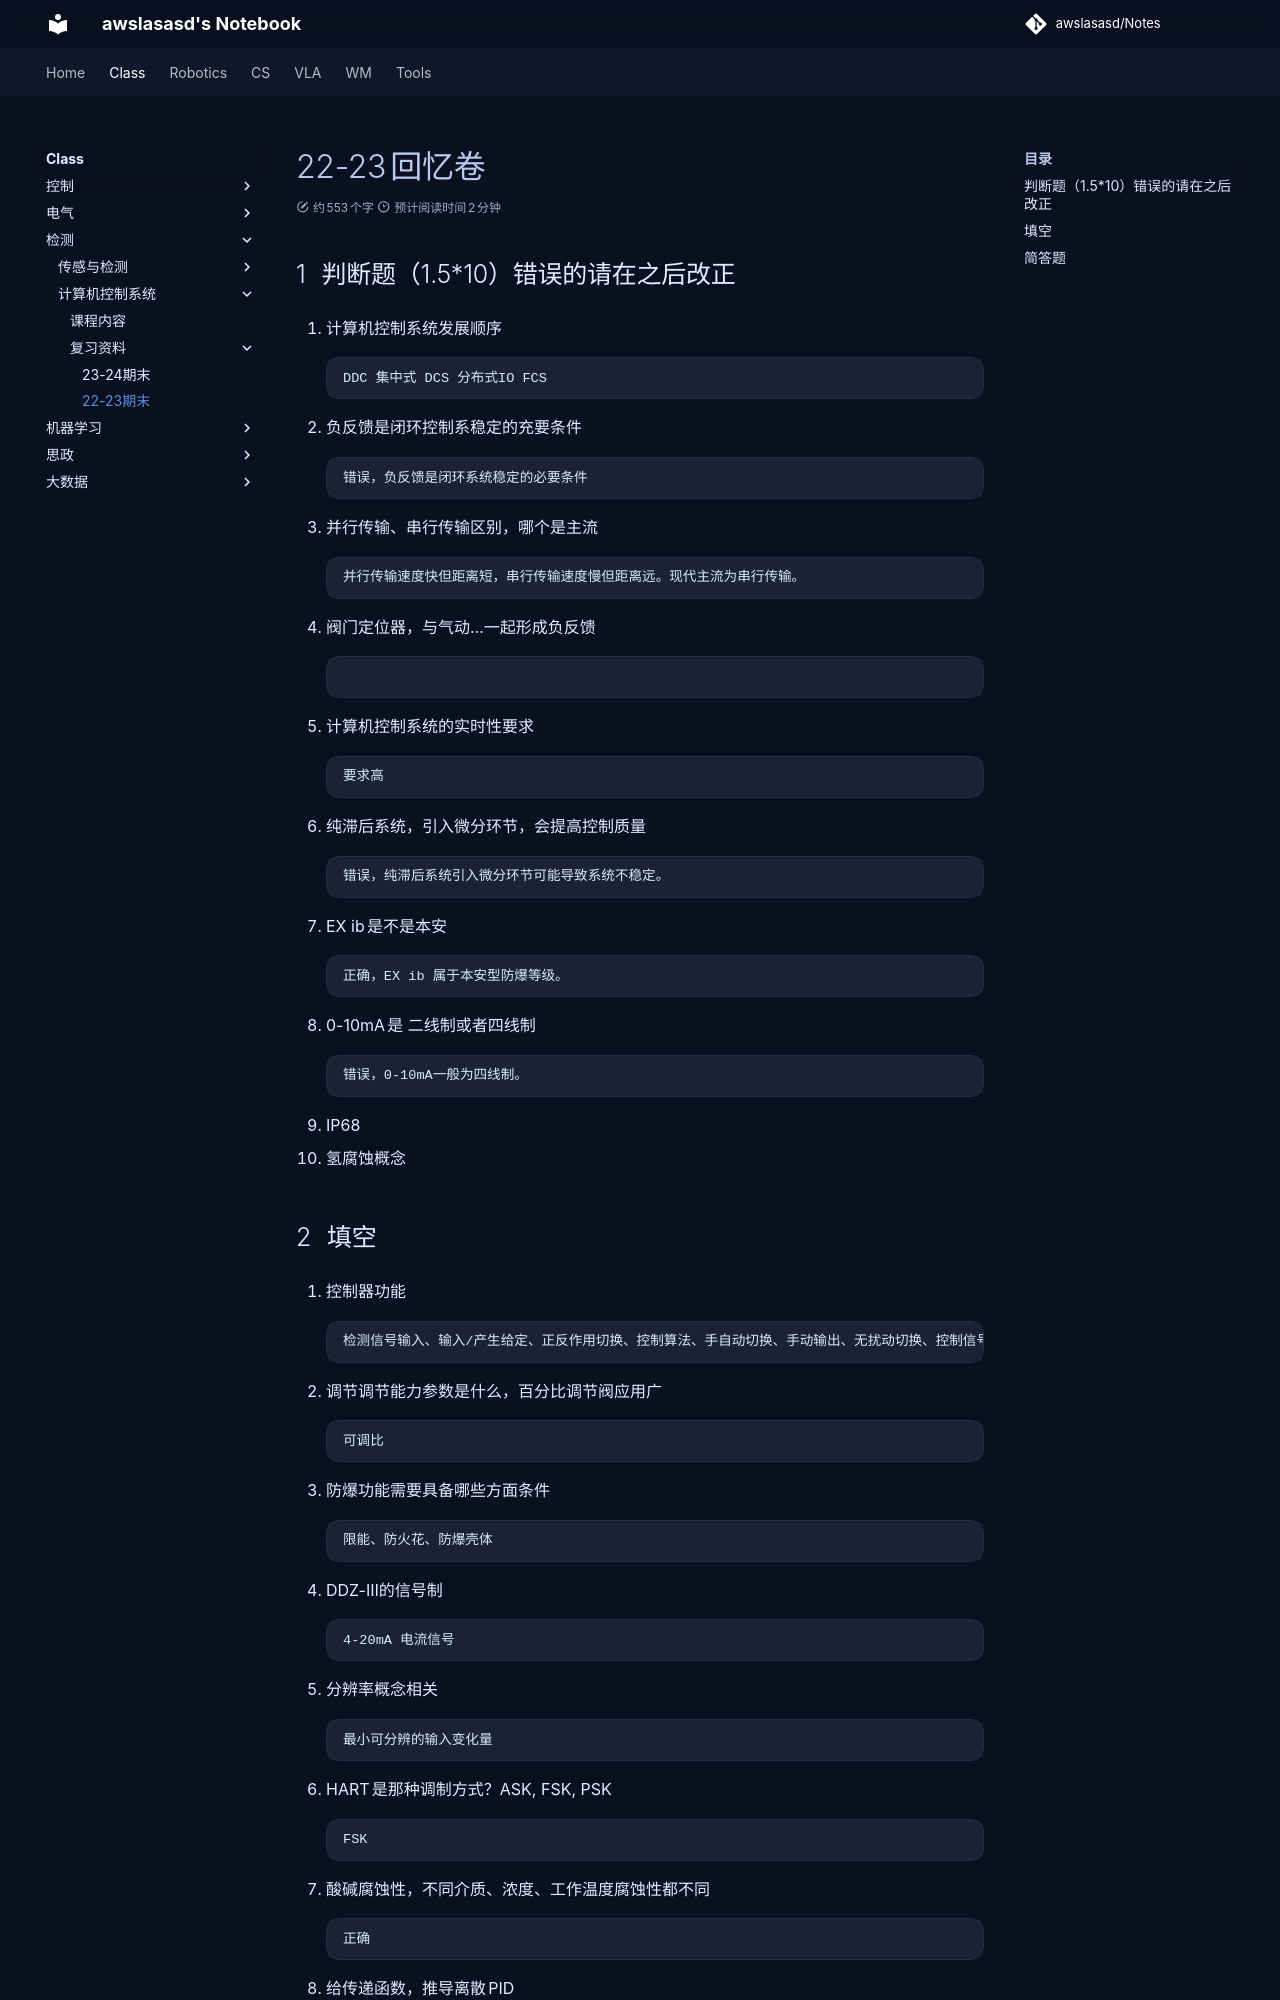

repository: awslasasd/awslasasd.github.io · page: Class/class_source/C_S02/22Final/index.html · generator: mkdocs

# 22-23回忆卷

## 判断题（1.5*10）错误的请在之后改正

1. 计算机控制系统发展顺序  
    ```
    DDC 集中式 DCS 分布式IO FCS
    ```

2. 负反馈是闭环控制系稳定的充要条件  
    ```
    错误，负反馈是闭环系统稳定的必要条件
    ```

3. 并行传输、串行传输区别，哪个是主流  
    ```
    并行传输速度快但距离短，串行传输速度慢但距离远。现代主流为串行传输。
    ```

4. 阀门定位器，与气动…一起形成负反馈  
    ```
    
    ```

5. 计算机控制系统的实时性要求  
    ```
    要求高
    ```

6. 纯滞后系统，引入微分环节，会提高控制质量  
    ```
    错误，纯滞后系统引入微分环节可能导致系统不稳定。
    ```

7. EX ib 是不是本安  
    ```
    正确，EX ib 属于本安型防爆等级。
    ```

8. 0-10mA是 二线制或者四线制  
    ```
    错误，0-10mA一般为四线制。
    ```

9. IP68  


10. 氢腐蚀概念
